Run: headless pygame with SDL's dummy video driver; simulated clock (each Clock.tick advances the game by its frame time, no real sleeping); random seed 0; keys injected as events and as key.get_pressed() state; no mouse input.
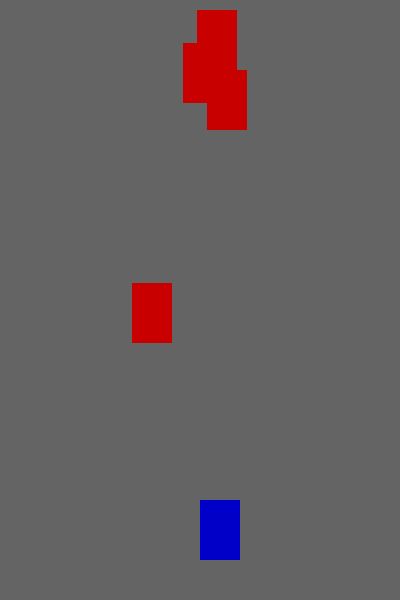
Frame 1 of 4 · flips 1–60 · no input
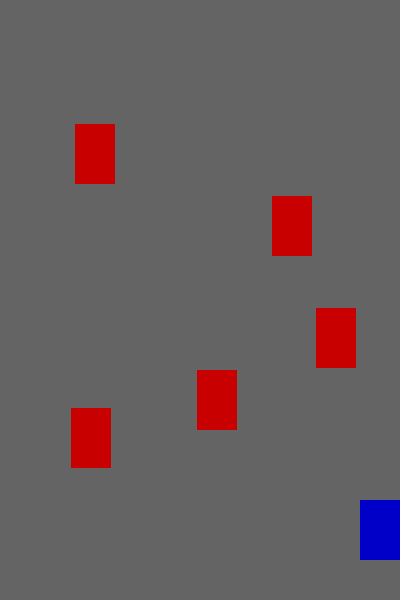
Frame 2 of 4 · flips 61–180 · tapped SPACE, RETURN · held RIGHT (→), D
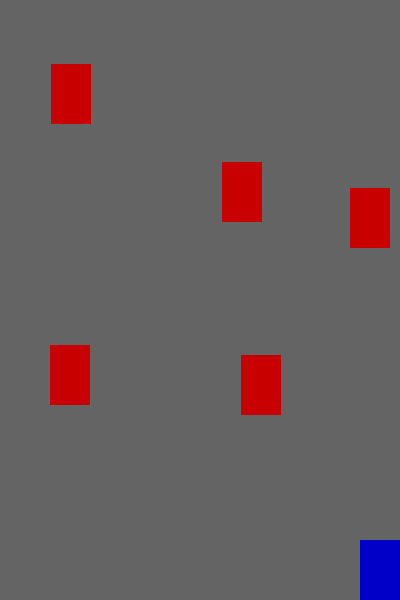
Frame 3 of 4 · flips 181–300 · held DOWN (↓), S
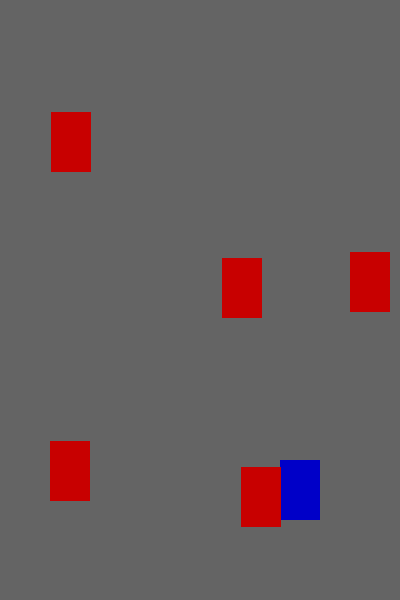
Frame 4 of 4 · flips 301–420 · held LEFT (←), A, UP (↑), W

The pygame program that drew these frames:

import pygame
import random

# Initialize Pygame
pygame.init()

# Screen dimensions
WIDTH, HEIGHT = 400, 600
screen = pygame.display.set_mode((WIDTH, HEIGHT))
pygame.display.set_caption("Car Traffic Racer")

# Colors
WHITE = (255, 255, 255)
GRAY = (100, 100, 100)
RED = (200, 0, 0)
BLUE = (0, 0, 200)

# Clock
clock = pygame.time.Clock()


# Base class
class Car:
    def __init__(self, x, y, color):
        self.width = 40
        self.height = 60
        self.x = x
        self.y = y
        self.color = color
        self.speed = 5

    def draw(self, surface):
        pygame.draw.rect(surface, self.color, (self.x, self.y, self.width, self.height))


# Player class (inherits from Car)
class PlayerCar(Car):
    def __init__(self, x, y):
        super().__init__(x, y, BLUE)

    def move(self, keys):
        if keys[pygame.K_LEFT] and self.x > 0:
            self.x -= self.speed
        if keys[pygame.K_RIGHT] and self.x < WIDTH - self.width:
            self.x += self.speed
        if keys[pygame.K_UP] and self.y > 0:
            self.y -= self.speed
        if keys[pygame.K_DOWN] and self.y < HEIGHT - self.height:
            self.y += self.speed


# Traffic car (inherits from Car)
class TrafficCar(Car):
    def __init__(self):
        x = random.randint(0, WIDTH - 40)
        y = random.randint(-600, -60)
        super().__init__(x, y, RED)
        self.speed = random.randint(3, 7)

    def update(self):
        self.y += self.speed
        if self.y > HEIGHT:
            self.y = random.randint(-100, -60)
            self.x = random.randint(0, WIDTH - 40)


# ---------------- GAME LOOP ---------------- #
player = PlayerCar(WIDTH // 2, HEIGHT - 100)
traffic = [TrafficCar() for _ in range(5)]

running = True
while running:
    clock.tick(60)
    screen.fill(GRAY)

    for event in pygame.event.get():
        if event.type == pygame.QUIT:
            running = False

    keys = pygame.key.get_pressed()
    player.move(keys)
    player.draw(screen)

    for car in traffic:
        car.update()
        car.draw(screen)

        # Collision check
        if pygame.Rect(car.x, car.y, car.width, car.height).colliderect(
            pygame.Rect(player.x, player.y, player.width, player.height)
        ):
            running = False  # End game on crash

    pygame.display.flip()

pygame.quit()

# ------------------ OOP EXPLANATION ------------------ #
"""
What is the difference between OOP and Procedural coding?

- OOP uses classes and objects to organize code.
- The program is run by the procedural coding with use of functions and steps.

How would your program differ if it were made in procedural coding instead?

- There would be no classes.
- The car will be controlled by both variables and functions in regards to its positions and motions.
- It would be more difficult to maintain numerous cars and recycle code.

What are the benefits of OOP?

- Easier to organize and understand code.
- You can reuse code from classes and by inheritance.
– It’s easy to add new features.

What are the drawbacks?

- It takes more time to set up.
- Might be too much for very small or simple programs.
"""
